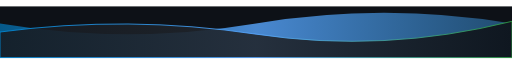
t = 0.00 s
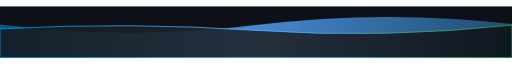
t = 1.50 s
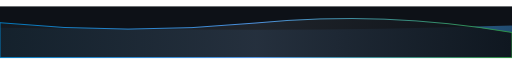
t = 3.00 s
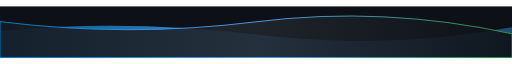
t = 4.50 s
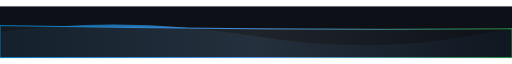
t = 6.00 s
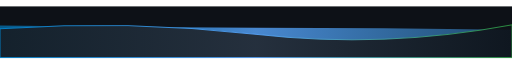
t = 9.00 s

The animated SVG that drew these frames (rendered in a browser with its animation timeline set to each time). Animation: 2 CSS @keyframes rules; frames cover the first 9.00 s, repeats indefinitely.

<svg xmlns="http://www.w3.org/2000/svg" viewBox="0 0 1200 120" width="100%" height="100%" fill="none">
  <defs>
    <!-- Wave Gradient 1 -->
    <linearGradient id="wave-grad-1" x1="0%" y1="0%" x2="100%" y2="0%">
      <stop offset="0%" stop-color="#0089D6" stop-opacity="0.6" />
      <stop offset="50%" stop-color="#58A6FF" stop-opacity="0.8" />
      <stop offset="100%" stop-color="#3FA4F6" stop-opacity="0.4" />
    </linearGradient>

    <!-- Wave Gradient 2 -->
    <linearGradient id="wave-grad-2" x1="0%" y1="0%" x2="100%" y2="0%">
      <stop offset="0%" stop-color="#161b22" stop-opacity="0.9" />
      <stop offset="50%" stop-color="#21262d" stop-opacity="0.9" />
      <stop offset="100%" stop-color="#0d1117" stop-opacity="0.9" />
    </linearGradient>

    <linearGradient id="glow-line" x1="0%" y1="0%" x2="100%" y2="0%">
      <stop offset="0%" stop-color="#0089D6" />
      <stop offset="50%" stop-color="#58A6FF" />
      <stop offset="100%" stop-color="#2ea043" />
    </linearGradient>
  </defs>

  <style>
    .wave-back {
      animation: wave-motion-1 12s infinite ease-in-out alternate;
    }
    .wave-front {
      animation: wave-motion-2 8s infinite ease-in-out alternate;
    }
    .wave-glow {
      animation: wave-motion-2 8s infinite ease-in-out alternate;
    }
    @keyframes wave-motion-1 {
      0% {
        d: path("M 0,40 Q 300,90 600,40 T 1200,40 L 1200,120 L 0,120 Z");
      }
      50% {
        d: path("M 0,60 Q 300,20 600,70 T 1200,50 L 1200,120 L 0,120 Z");
      }
      100% {
        d: path("M 0,30 Q 300,80 600,30 T 1200,60 L 1200,120 L 0,120 Z");
      }
    }
    @keyframes wave-motion-2 {
      0% {
        d: path("M 0,60 Q 300,20 600,65 T 1200,35 L 1200,120 L 0,120 Z");
      }
      50% {
        d: path("M 0,35 Q 300,75 600,35 T 1200,65 L 1200,120 L 0,120 Z");
      }
      100% {
        d: path("M 0,55 Q 300,25 600,70 T 1200,40 L 1200,120 L 0,120 Z");
      }
    }
  </style>

  <!-- Background Base -->
  <rect width="1200" height="120" fill="#0d1117" />

  <!-- Back Animated Wave Layer -->
  <path class="wave-back" d="M 0,40 Q 300,90 600,40 T 1200,40 L 1200,120 L 0,120 Z" fill="url(#wave-grad-1)" />

  <!-- Front Animated Wave Layer -->
  <path class="wave-front" d="M 0,60 Q 300,20 600,65 T 1200,35 L 1200,120 L 0,120 Z" fill="url(#wave-grad-2)" />

  <!-- Top Glowing Crest Line -->
  <path class="wave-glow" d="M 0,60 Q 300,20 600,65 T 1200,35" fill="none" stroke="url(#glow-line)" stroke-width="2" />
</svg>
